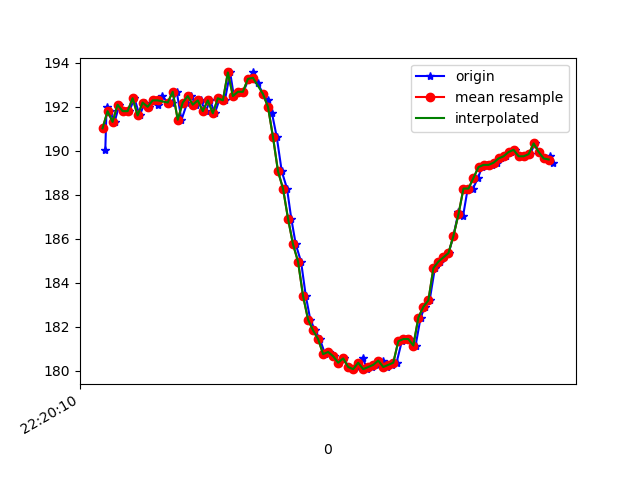

The data file committed next to this chart (first rows):
1617747610731, 443247421012074, 190.03906, -239.45312, -67.1875
1617747610736, 443247442010732, 192, -236.8, -63.77
1617747610749, 443247459224747, 191.8, -236.5, -64.45
1617747610768, 443247478239519, 191.3, -236.4, -63.77
1617747610787, 443247497315334, 192.1, -236.7, -63.87
1617747610806, 443247516391149, 191.8, -236.3, -63.87
1617747610827, 443247535466964, 191.8, -237.3, -64.45
1617747610847, 443247554451215, 192.4, -236.9, -64.75
1617747610868, 443247573435466, 191.6, -236.3, -64.16
1617747610889, 443247592663887, 192.2, -235.7, -64.45
1617747610905, 443247611800745, 192, -236.5, -64.75
1617747610924, 443247630784996, 192.3, -236, -64.26
1617747610941, 443247649830290, 192.1, -236.3, -64.94
1617747610959, 443247668967147, 192.5, -236.6, -64.55
1617747610980, 443247688131958, 192.2, -236.9, -64.16
1617747610998, 443247707177251, 192.2, -236.6, -64.26
1617747611016, 443247726710886, 192.7, -236.5, -63.57
1617747611035, 443247745450966, 191.4, -237, -65.33
1617747611058, 443247764526781, 192.2, -237.4, -65.14
1617747611073, 443247783541554, 192.5, -236.5, -64.45
1617747611092, 443247802678411, 192.1, -237, -64.06
1617747611111, 443247821662662, 192.3, -237, -63.77
1617747611132, 443247840677434, 191.8, -237.2, -64.26
1617747611149, 443247859692207, 192.3, -236.8, -64.26
1617747611168, 443247878768022, 191.7, -237.4, -64.55
1617747611188, 443247897813315, 192.4, -237.3, -64.16
1617747611208, 443247916828088, 192.3, -237.4, -64.84
1617747611229, 443247935903903, 193.6, -237.2, -65.14
1617747611244, 443247954918675, 192.5, -237.5, -64.94
1617747611263, 443247973902926, 192.7, -237.2, -64.84
1617747611282, 443247993009262, 192.7, -236.8, -64.84
1617747611303, 443248012054556, 193.3, -235.7, -64.45
1617747611320, 443248031069328, 193.6, -235.1, -63.48
1617747611339, 443248050114622, 193.1, -233.4, -60.94
1617747611361, 443248069098873, 192.6, -232.2, -59.77
1617747611380, 443248088144166, 192.3, -230.8, -59.38
1617747611396, 443248107158939, 191.7, -229.7, -57.32
1617747611415, 443248126204232, 190.6, -227.4, -54.79
1617747611435, 443248145249526, 189.1, -224.8, -50.98
1617747611456, 443248164264298, 188.3, -222.2, -47.36
1617747611473, 443248183340113, 186.9, -220.6, -43.26
1617747611491, 443248202354885, 185.7, -219.1, -38.18
1617747611512, 443248221430700, 185, -218.2, -32.23
1617747611531, 443248240445473, 183.4, -217.3, -26.95
1617747611549, 443248259429724, 182.3, -217.9, -21.78
1617747611568, 443248278444496, 181.8, -218.7, -18.26
1617747611587, 443248297520311, 181.4, -219, -15.53
1617747611608, 443248316535083, 180.8, -219.9, -14.06
1617747611625, 443248335488813, 180.9, -220.4, -13.09
1617747611644, 443248354625670, 180.7, -220.5, -12.4
1617747611664, 443248373670964, 180.4, -220.2, -11.52
1617747611683, 443248392716258, 180.6, -221.1, -11.62
1617747611701, 443248411731030, 180.2, -221.1, -11.04
1617747611720, 443248430745802, 180.1, -220.8, -11.52
1617747611741, 443248449791096, 180.2, -220.5, -12.4
1617747611758, 443248468714304, 180.6, -220.2, -12.01
1617747611777, 443248487820640, 180.1, -220, -12.3
1617747611797, 443248506835413, 180.2, -219.5, -12.99
1617747611817, 443248525850185, 180.3, -219.9, -13.28
1617747611837, 443248544956521, 180.5, -219.4, -14.16
1617747611855, 443248563940772, 180.2, -219.7, -15.72
... 35 more rows
